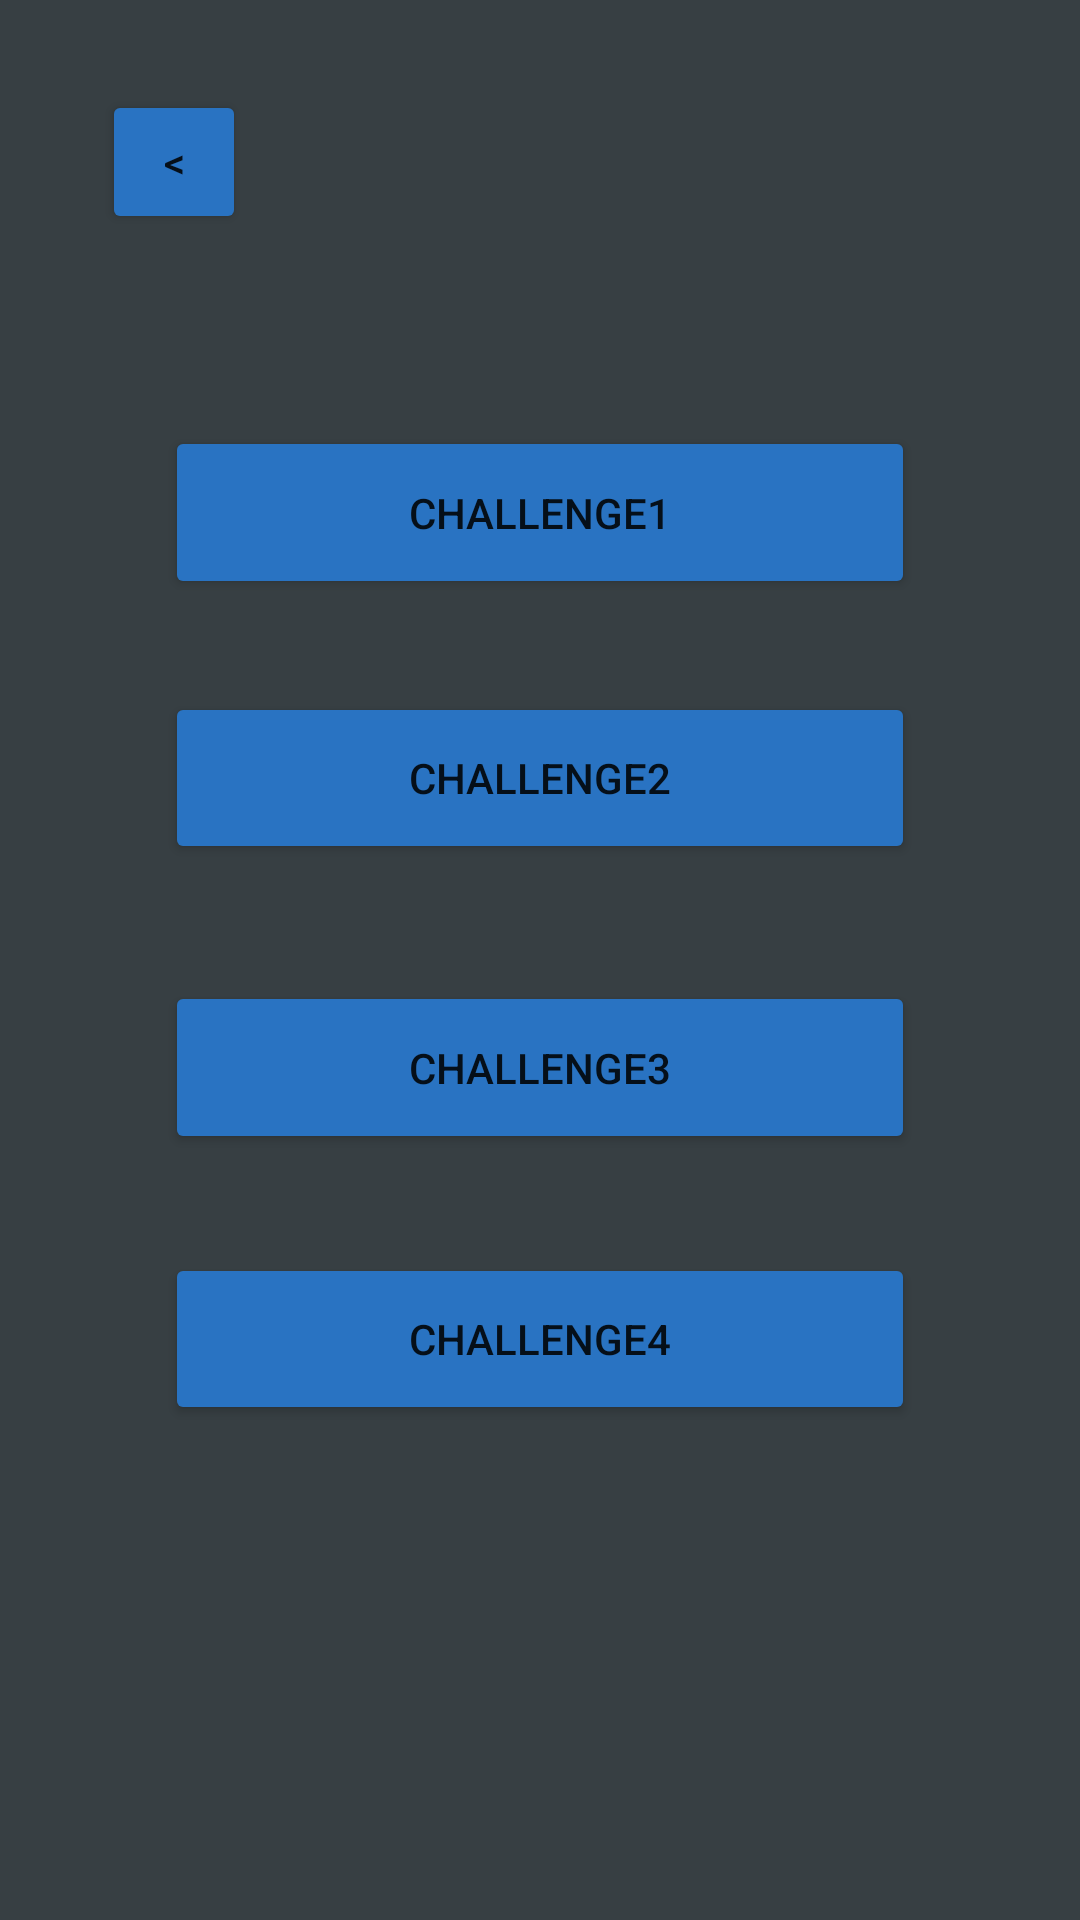

Write the Android layout XML for this screen, with the resource values it uses.
<!-- AndroidManifest.xml: application theme Theme.Yoink -->
<!-- res/layout/fragment_intermediate.xml -->
<?xml version="1.0" encoding="utf-8"?>
<androidx.constraintlayout.widget.ConstraintLayout xmlns:android="http://schemas.android.com/apk/res/android"
    xmlns:app="http://schemas.android.com/apk/res-auto"
    xmlns:tools="http://schemas.android.com/tools"
    android:layout_width="match_parent"
    android:layout_height="match_parent"
    android:background="@color/main_background"
    tools:context=".BeginnerFragment">

    <Button
        android:id="@+id/back_button"
        android:layout_width="48dp"
        android:layout_height="48dp"
        android:layout_marginStart="34dp"
        android:layout_marginTop="30dp"
        android:layout_marginBottom="64dp"
        android:backgroundTint="@color/color2"
        android:text="@string/back"
        app:layout_constraintBottom_toTopOf="@+id/button_challenge1"
        app:layout_constraintStart_toStartOf="parent"
        app:layout_constraintTop_toTopOf="parent" />


    <Button
        android:id="@+id/button_challenge1"
        android:layout_width="0dp"
        android:layout_height="0dp"
        android:layout_marginStart="55dp"
        android:layout_marginEnd="55dp"
        android:layout_marginBottom="31dp"
        android:backgroundTint="@color/color2"
        android:text="challenge1"
        app:layout_constraintBottom_toTopOf="@+id/button_challenge2"
        app:layout_constraintEnd_toEndOf="parent"
        app:layout_constraintStart_toStartOf="parent"
        app:layout_constraintTop_toBottomOf="@+id/back_button" />

    <Button
        android:id="@+id/button_challenge4"
        android:layout_width="0dp"
        android:layout_height="0dp"
        android:layout_marginStart="55dp"
        android:layout_marginEnd="55dp"
        android:layout_marginBottom="165dp"
        android:backgroundTint="@color/color2"
        android:text="challenge4"
        app:layout_constraintBottom_toBottomOf="parent"
        app:layout_constraintEnd_toEndOf="parent"
        app:layout_constraintStart_toStartOf="parent"
        app:layout_constraintTop_toBottomOf="@+id/button_challenge3" />

    <Button
        android:id="@+id/button_challenge2"
        android:layout_width="0dp"
        android:layout_height="0dp"
        android:layout_marginStart="55dp"
        android:layout_marginEnd="55dp"
        android:layout_marginBottom="39dp"
        android:backgroundTint="@color/color2"
        android:text="Challenge2"
        app:layout_constraintBottom_toTopOf="@+id/button_challenge3"
        app:layout_constraintEnd_toEndOf="parent"
        app:layout_constraintStart_toStartOf="parent"
        app:layout_constraintTop_toBottomOf="@+id/button_challenge1" />

    <Button
        android:id="@+id/button_challenge3"
        android:layout_width="0dp"
        android:layout_height="0dp"
        android:layout_marginStart="55dp"
        android:layout_marginEnd="55dp"
        android:layout_marginBottom="33dp"
        android:backgroundTint="@color/color2"
        android:text="challenge3"
        app:layout_constraintBottom_toTopOf="@+id/button_challenge4"
        app:layout_constraintEnd_toEndOf="parent"
        app:layout_constraintStart_toStartOf="parent"
        app:layout_constraintTop_toBottomOf="@+id/button_challenge2" />


</androidx.constraintlayout.widget.ConstraintLayout>
<!-- resources referenced by this layout -->
<resources>
  <color name="color2">#2973C2</color>
  <color name="main_background">#373F43</color>
  <string name="back">&lt;</string>
  <style name="Theme.Yoink" parent="Theme.MaterialComponents.DayNight.DarkActionBar">
          
          <item name="colorPrimary">@color/purple_500</item>
          <item name="colorPrimaryVariant">@color/purple_700</item>
          <item name="colorOnPrimary">@color/white</item>
          
          <item name="colorSecondary">@color/teal_200</item>
          <item name="colorSecondaryVariant">@color/teal_700</item>
          <item name="colorOnSecondary">@color/black</item>
          
          <item name="android:statusBarColor">?attr/colorPrimaryVariant</item>
          
      </style>
  <color name="purple_500">#FF6200EE</color>
  <color name="purple_700">#FF3700B3</color>
  <color name="white">#FFFFFFFF</color>
  <color name="teal_200">#FF03DAC5</color>
  <color name="teal_700">#FF018786</color>
  <color name="black">#FF000000</color>
</resources>
